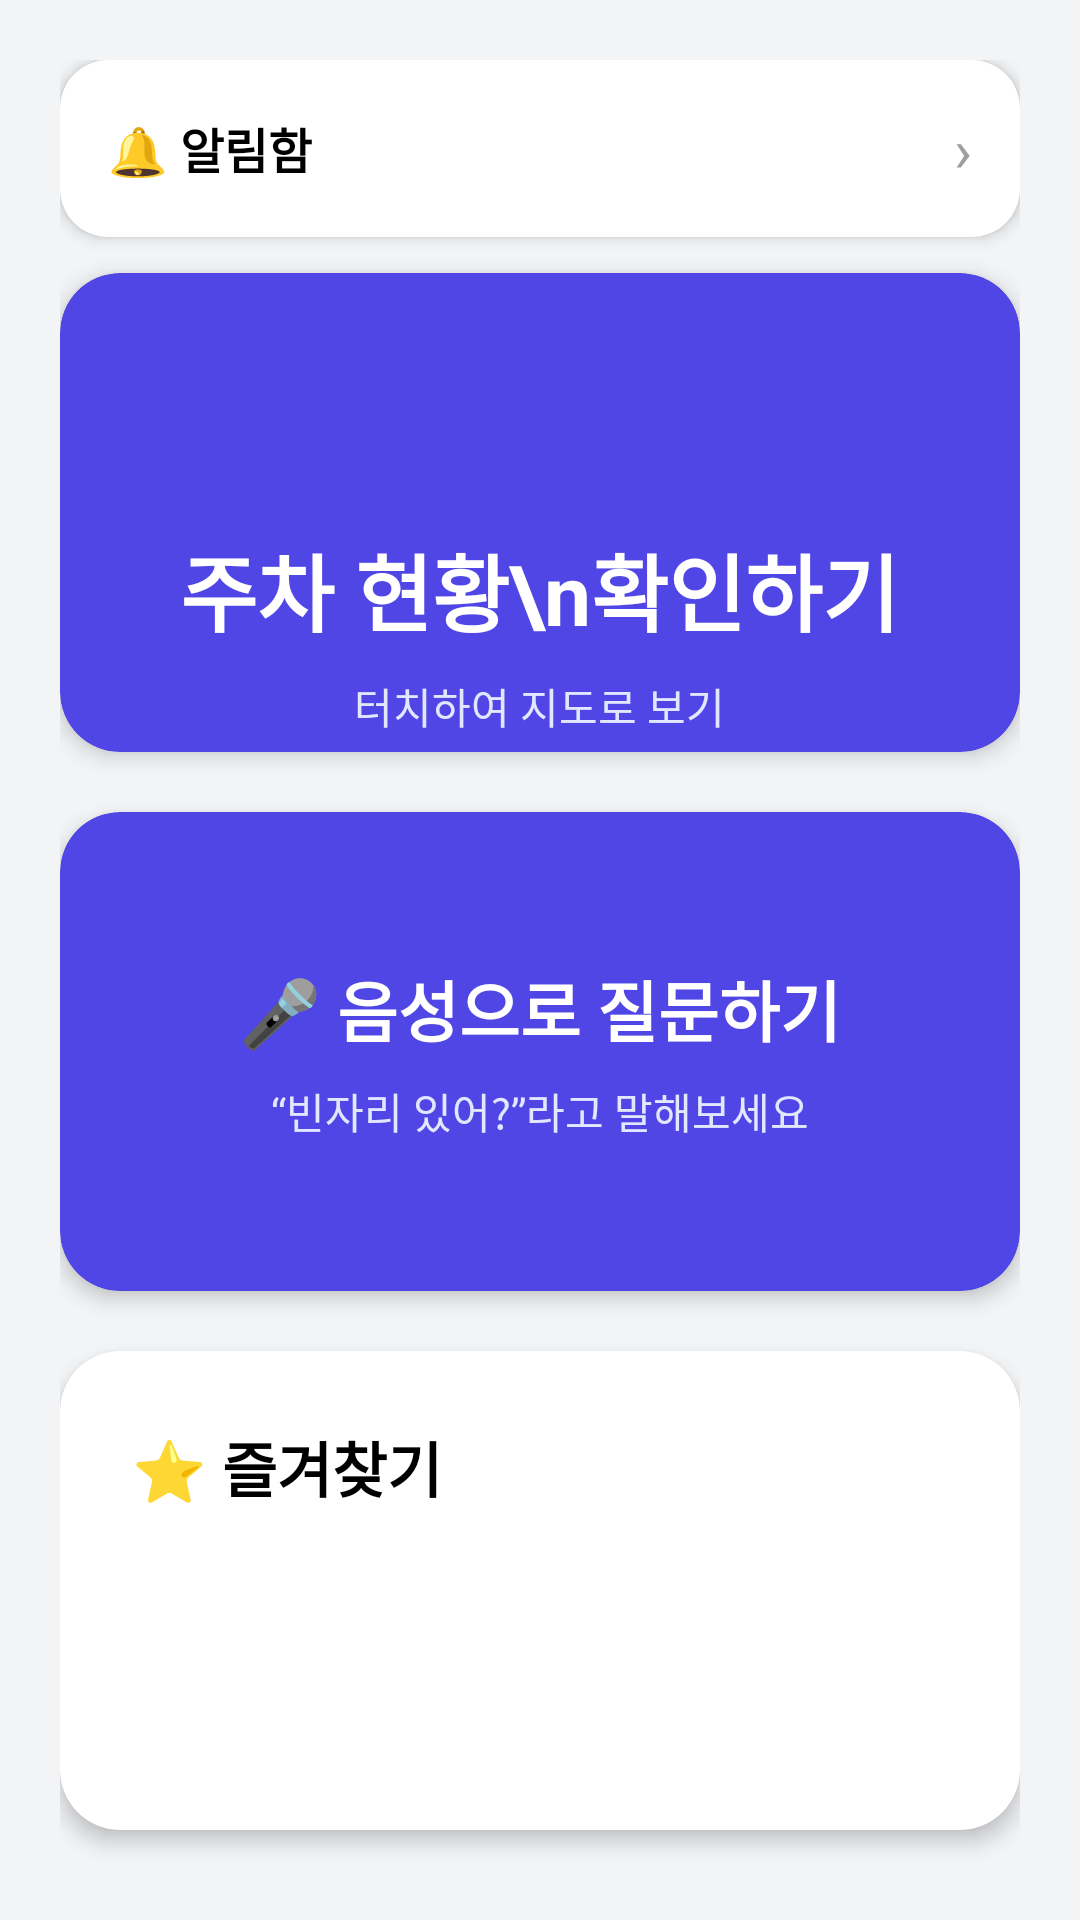

The Android layout XML behind this screen, and the referenced resources:
<!-- AndroidManifest.xml: application theme Theme.Pproject -->
<!-- res/layout/activity_home.xml -->
<?xml version="1.0" encoding="utf-8"?>
<LinearLayout xmlns:android="http://schemas.android.com/apk/res/android"
    xmlns:app="http://schemas.android.com/apk/res-auto"
    android:layout_width="match_parent"
    android:layout_height="match_parent"
    android:orientation="vertical"
    android:background="@color/brand_background"
    android:padding="20dp"
    android:weightSum="3">

    
    <androidx.cardview.widget.CardView
        android:id="@+id/myParkingBanner"
        android:layout_width="match_parent"
        android:layout_height="wrap_content"
        android:visibility="gone"
        android:layout_marginBottom="12dp"
        app:cardCornerRadius="16dp"
        app:cardElevation="4dp"
        app:cardBackgroundColor="#FFF3CD">

        <LinearLayout
            android:layout_width="match_parent"
            android:layout_height="wrap_content"
            android:orientation="horizontal"
            android:gravity="center_vertical"
            android:padding="14dp">

            <TextView
                android:id="@+id/tvMyParking"
                android:layout_width="0dp"
                android:layout_height="wrap_content"
                android:layout_weight="1"
                android:text="🚗 내 주차 위치"
                android:textColor="#8A6D00"
                android:textSize="15sp"
                android:textStyle="bold" />

            <Button
                android:id="@+id/btnHomeRelease"
                android:layout_width="wrap_content"
                android:layout_height="wrap_content"
                android:text="주차 종료"
                android:backgroundTint="#F44336"
                android:textColor="@color/white" />
        </LinearLayout>
    </androidx.cardview.widget.CardView>

    
    <androidx.cardview.widget.CardView
        android:id="@+id/btnGoToNotifications"
        android:layout_width="match_parent"
        android:layout_height="wrap_content"
        android:layout_marginBottom="12dp"
        app:cardCornerRadius="16dp"
        app:cardElevation="3dp"
        app:cardBackgroundColor="@color/white">

        <LinearLayout
            android:layout_width="match_parent"
            android:layout_height="wrap_content"
            android:orientation="horizontal"
            android:gravity="center_vertical"
            android:padding="16dp">

            <TextView
                android:id="@+id/tvNotifLabel"
                android:layout_width="0dp"
                android:layout_height="wrap_content"
                android:layout_weight="1"
                android:text="🔔 알림함"
                android:textColor="@color/black"
                android:textSize="16sp"
                android:textStyle="bold" />

            <TextView
                android:layout_width="wrap_content"
                android:layout_height="wrap_content"
                android:text="›"
                android:textColor="#9E9E9E"
                android:textSize="20sp" />
        </LinearLayout>
    </androidx.cardview.widget.CardView>

    
    <androidx.cardview.widget.CardView
        android:id="@+id/btnGoToMap"
        android:layout_width="match_parent"
        android:layout_height="0dp"
        android:layout_weight="1"
        android:layout_marginBottom="10dp"
        app:cardCornerRadius="20dp"
        app:cardElevation="4dp"
        app:cardBackgroundColor="@color/brand_primary">

        <LinearLayout
            android:layout_width="match_parent"
            android:layout_height="match_parent"
            android:gravity="center"
            android:orientation="vertical">

            <ImageView
                android:layout_width="64dp"
                android:layout_height="64dp"
                android:src="@drawable/ic_launcher_foreground"
                app:tint="@color/white" />

            <TextView
                android:layout_width="wrap_content"
                android:layout_height="wrap_content"
                android:text="주차 현황\n확인하기"
                android:textColor="@color/white"
                android:textSize="28sp"
                android:textStyle="bold"
                android:gravity="center"
                android:layout_marginTop="16dp"/>

            <TextView
                android:layout_width="wrap_content"
                android:layout_height="wrap_content"
                android:text="터치하여 지도로 보기"
                android:textColor="#E0E7FF"
                android:layout_marginTop="8dp"/>
        </LinearLayout>
    </androidx.cardview.widget.CardView>

    
    <androidx.cardview.widget.CardView
        android:id="@+id/btnGoToVoice"
        android:layout_width="match_parent"
        android:layout_height="0dp"
        android:layout_weight="1"
        android:layout_marginTop="10dp"
        android:layout_marginBottom="10dp"
        app:cardCornerRadius="20dp"
        app:cardElevation="4dp"
        app:cardBackgroundColor="@color/brand_primary">

        <LinearLayout
            android:layout_width="match_parent"
            android:layout_height="match_parent"
            android:gravity="center"
            android:orientation="vertical"
            android:padding="24dp">

            <TextView
                android:layout_width="wrap_content"
                android:layout_height="wrap_content"
                android:text="🎤 음성으로 질문하기"
                android:textColor="@color/white"
                android:textSize="22sp"
                android:textStyle="bold" />

            <TextView
                android:layout_width="wrap_content"
                android:layout_height="wrap_content"
                android:layout_marginTop="8dp"
                android:gravity="center"
                android:text="“빈자리 있어?”라고 말해보세요"
                android:textColor="#E0E7FF"
                android:textSize="14sp" />
        </LinearLayout>
    </androidx.cardview.widget.CardView>

    
    <androidx.cardview.widget.CardView
        android:layout_width="match_parent"
        android:layout_height="0dp"
        android:layout_weight="1"
        android:layout_marginTop="10dp"
        android:layout_marginBottom="10dp"
        app:cardCornerRadius="20dp"
        app:cardElevation="4dp"
        app:cardBackgroundColor="@color/white">

        <LinearLayout
            android:layout_width="match_parent"
            android:layout_height="match_parent"
            android:orientation="vertical"
            android:padding="24dp">

            <TextView
                android:layout_width="wrap_content"
                android:layout_height="wrap_content"
                android:text="⭐ 즐겨찾기"
                android:textSize="20sp"
                android:textStyle="bold"
                android:textColor="@color/black"/>

            <ScrollView
                android:layout_width="match_parent"
                android:layout_height="0dp"
                android:layout_weight="1"
                android:layout_marginTop="12dp">

                <LinearLayout
                    android:id="@+id/favListContainer"
                    android:layout_width="match_parent"
                    android:layout_height="wrap_content"
                    android:orientation="vertical" />
            </ScrollView>
        </LinearLayout>
    </androidx.cardview.widget.CardView>

</LinearLayout>
<!-- resources referenced by this layout -->
<resources>
  <color name="black">#FF000000</color>
  <color name="brand_background">#F3F4F6</color>
  <color name="brand_primary">#4F46E5</color>
  <color name="white">#FFFFFFFF</color>
  <style name="Theme.Pproject" parent="Theme.MaterialComponents.DayNight.NoActionBar">
  
          <item name="colorPrimary">@color/purple_500</item>
          <item name="colorPrimaryVariant">@color/purple_700</item>
          <item name="colorOnPrimary">@color/white</item>
  
          <item name="colorSecondary">@color/teal_200</item>
          <item name="colorSecondaryVariant">@color/teal_700</item>
          <item name="colorOnSecondary">@color/black</item>
  
          <item name="android:statusBarColor">?attr/colorPrimaryVariant</item>
      </style>
  <color name="purple_500">#6200EE</color>
  <color name="purple_700">#3700B3</color>
  <color name="teal_200">#03DAC5</color>
  <color name="teal_700">#018786</color>
</resources>
